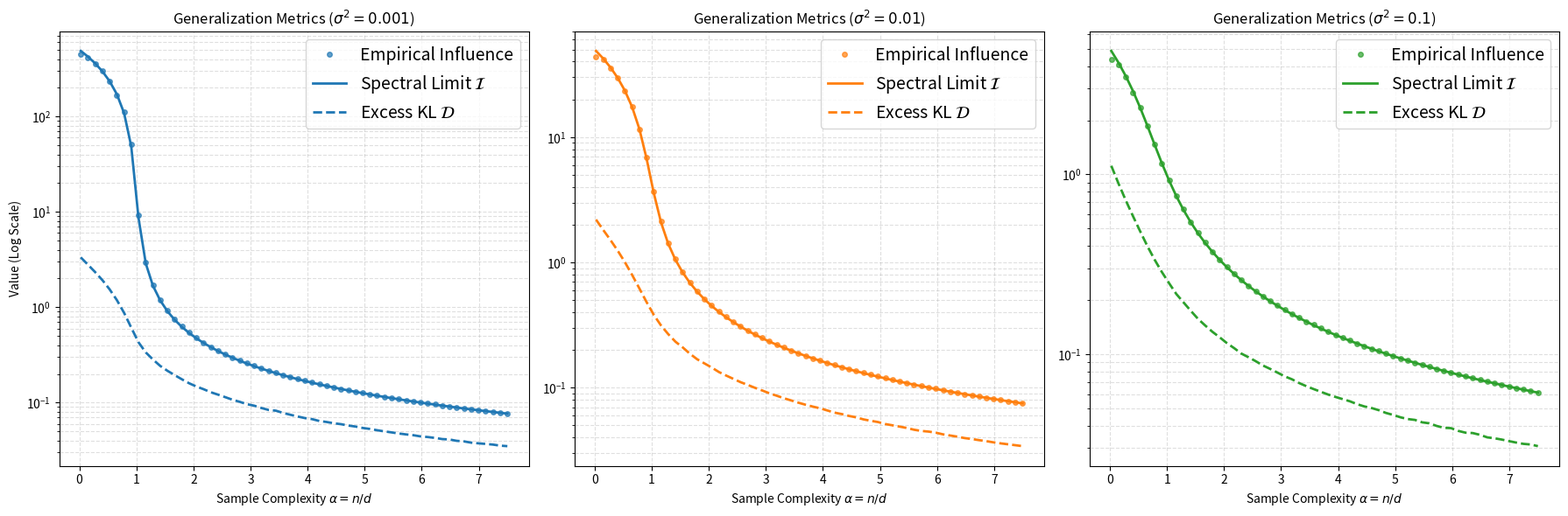

Write Python code to recreate this figure. (Note: this script raises an exception after producing the figure.)
'''import numpy as np
import matplotlib.pyplot as plt
from scipy.integrate import quad

# --- Funzioni Teoriche (Marchenko-Pastur) ---

def mp_density(lam, gamma):
    if gamma == 0: return 0
    lam_plus = (1 + np.sqrt(gamma))**2
    lam_minus = (1 - np.sqrt(gamma))**2
    if lam < lam_minus or lam > lam_plus:
        return 0
    return np.sqrt((lam_plus - lam) * (lam - lam_minus)) / (2 * np.pi * gamma * lam)

def compute_spectral_values(gamma, sigma2):
    """Calcola i valori attesi teorici basati sulla distribuzione spettrale."""
    lam_plus = (1 + np.sqrt(gamma))**2
    lam_minus = (1 - np.sqrt(gamma))**2
    
    # 1. Calcolo di I = E[ lambda / (lambda + sigma2) ]
    I_integrand = lambda l: (l / (l + sigma2)) * mp_density(l, gamma)
    I_val, _ = quad(I_integrand, lam_minus, lam_plus)
    
    # Risultati asintotici normalizzati per d (solo Influence Density)
    spectral_delta = 0.5 * (gamma * I_val**2) / (1 - gamma * I_val)
    
    return spectral_delta

# --- Configurazione Simulazione ---
d = 400
# Starting from 10 is safe for r = n/(n-1)
n_values = np.linspace(10, 3000, 60).astype(int) 
alphas = n_values / d  # Sample complexity n/d

sigma2_list = [0.001, 0.01, 0.1]

# Setup the figure for a single plot
plt.figure(figsize=(10, 6))

print("Running simulations for Influence Density. This may take a moment...")

for idx, sigma2 in enumerate(sigma2_list):
    emp_delta = []
    theory_delta = []
    theory_dkl = []
    
    color = plt.cm.tab10(idx)
    
    for n in n_values:
        g = d / n
        
        # --- 1. Parte Empirica (Simulazione) ---
        X = np.random.randn(n, d)
        Sigma_n = np.dot(X.T, X) / n + sigma2 * np.eye(d)
        
        # Influence Function
        V = np.linalg.solve(Sigma_n, X.T)
        h_vec = np.sum(X * V.T, axis=1) / n
        r = n / (n - 1)
        term_det = 0.5 * (np.log(1 - h_vec) + d * np.log(r))
        term_quad = 0.5 * (h_vec * (n * h_vec - 1)) / (1 - h_vec)
        emp_delta.append(np.mean(term_det + term_quad) / d)
        c = 0.5 * (np.trace(Sigma_n) / d - 1 - np.log(np.linalg.det(Sigma_n)) / d)
        theory_dkl.append(c)

        
        # --- 2. Parte Teorica (Formule Spettrali) ---
        s_delta = compute_spectral_values(g, sigma2)
        theory_delta.append(s_delta)

    gammas = d / n_values
        
    # --- Plot: Influence Density ---
    plt.plot(alphas, emp_delta, 'o', color=color, markersize=4, alpha=0.7, label=r' Influence Density ($\sigma^2$= '+f'{sigma2})')
    plt.plot(alphas, theory_delta, '-', color=color, linewidth=2, label=r'Spectral asymptotic limit $\mathcal{I}$ ($\sigma^2$= '+f'{sigma2})')
    plt.plot(alphas, theory_dkl, '--', color=color, linewidth=2, label=r'Excess KL Divergence $\mathcal{D}$ ($\sigma^2$= '+f'{sigma2})')

# Formatting
plt.yscale('log')
plt.xlabel(r' $\alpha = n/d$')
plt.ylabel(r'$\mathcal{I}$ (Log Scale)')
plt.title(r'Influence density (computed and spectral asymptotic limit $\mathcal{I}$) vs $\mathcal{D}$ (excess KL divergence)')
plt.legend()
plt.grid(True, which="both", linestyle='--', alpha=0.4)
plt.tight_layout()

plt.savefig('/home/ceci/Thesis/Plots/validation_spectral_influence_only.png', dpi=300)
'''
import numpy as np
import matplotlib.pyplot as plt
from scipy.integrate import quad

# --- Funzioni Teoriche (Marchenko-Pastur) ---

def mp_density(lam, gamma):
    if gamma == 0: return 0
    lam_plus = (1 + np.sqrt(gamma))**2
    lam_minus = (1 - np.sqrt(gamma))**2
    if lam < lam_minus or lam > lam_plus:
        return 0
    return np.sqrt((lam_plus - lam) * (lam - lam_minus)) / (2 * np.pi * gamma * lam)

def compute_spectral_values(gamma, sigma2):
    """Calcola i valori attesi teorici basati sulla distribuzione spettrale."""
    lam_plus = (1 + np.sqrt(gamma))**2
    lam_minus = (1 - np.sqrt(gamma))**2
    
    # 1. Calcolo di I = E[ lambda / (lambda + sigma2) ]
    I_integrand = lambda l: (l / (l + sigma2)) * mp_density(l, gamma)
    I_val, _ = quad(I_integrand, lam_minus, lam_plus)
    
    # Risultati asintotici normalizzati per d (solo Influence Density)
    spectral_delta = 0.5 * (gamma * I_val**2) / (1 - gamma * I_val)
    
    return spectral_delta

# --- Configurazione Simulazione ---
d = 400
# Starting from 10 is safe for r = n/(n-1)
n_values = np.linspace(10, 3000, 60).astype(int) 
alphas = n_values / d  # Sample complexity n/d

sigma2_list = [0.001, 0.01, 0.1]

# Setup the figure for 3 distinct subplots (1 row, 3 columns)
fig, axes = plt.subplots(1, 3, figsize=(18, 6))

print("Running simulations for Influence Density. This may take a moment...")

for idx, sigma2 in enumerate(sigma2_list):
    emp_delta = []
    theory_delta = []
    theory_dkl = []
    
    color = plt.cm.tab10(idx)
    ax = axes[idx]
    
    for n in n_values:
        g = d / n
        
        # --- 1. Parte Empirica (Simulazione) ---
        X = np.random.randn(n, d)
        Sigma_n = np.dot(X.T, X) / n + sigma2 * np.eye(d)
        
        # Influence Function
        V = np.linalg.solve(Sigma_n, X.T)
        h_vec = np.sum(X * V.T, axis=1) / n
        r = n / (n - 1)
        term_det = 0.5 * (np.log(1 - h_vec) + d * np.log(r))
        term_quad = 0.5 * (h_vec * (n * h_vec - 1)) / (1 - h_vec)
        emp_delta.append(np.mean(term_det + term_quad) / d)
        
        # Safe log-determinant calculation to prevent numerical underflow
        _, logdet_sig = np.linalg.slogdet(Sigma_n)
        c = 0.5 * (np.trace(Sigma_n) / d - 1 - logdet_sig / d)
        theory_dkl.append(c)
        
        # --- 2. Parte Teorica (Formule Spettrali) ---
        s_delta = compute_spectral_values(g, sigma2)
        theory_delta.append(s_delta)
        
    # --- Plotting su Subplot Individuale ---
    ax.plot(alphas, emp_delta, 'o', color=color, markersize=4, alpha=0.7, label=r'Empirical Influence')
    ax.plot(alphas, theory_delta, '-', color=color, linewidth=2, label=r'Spectral Limit $\mathcal{I}$')
    ax.plot(alphas, theory_dkl, '--', color=color, linewidth=2, label=r'Excess KL $\mathcal{D}$')

    # Formatting Subplot
    ax.set_yscale('log')
    ax.set_xlabel(r'Sample Complexity $\alpha = n/d$')
    if idx == 0:
        ax.set_ylabel('Value (Log Scale)')
    ax.set_title(rf'Generalization Metrics ($\sigma^2 = {sigma2}$)')
    ax.legend(fontsize=14)
    ax.grid(True, which="both", linestyle='--', alpha=0.4)

plt.tight_layout()
plt.savefig('/home/ceci/Thesis/Plots/validation_spectral_separated.png', dpi=300)
print("Plots saved successfully!")
